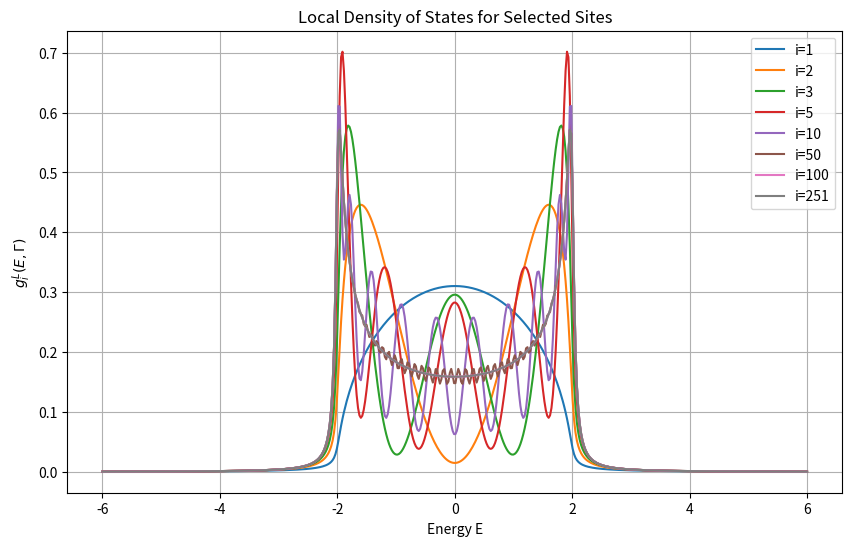

Source code (Python):
import numpy as np
import matplotlib.pyplot as plt
import time 

N = 501         # Chain length
V = -1          # Energy at neigbhour
epsilon = 0     # Energy at site
gamma = 0.05    # Broadening factor
LDOS_sites = [0, 1, 2, 4, 9, 49, 99, 250]
energy_range = np.linspace(-6, 6, 500)  # Energy range for LDOS calculation


def hamiltonian(N, epsilon, V):
    "Create a hamilitonian"
    size = N
    H = np.zeros((size, size))
    np.fill_diagonal(H, epsilon)
    np.fill_diagonal(H[1:], V)
    np.fill_diagonal(H[:, 1:], V)

    return H

def sums(E_values, E_lambda, Gamma):
    return (Gamma / np.pi) / ((E_values - E_lambda) ** 2 + Gamma ** 2)

def compute_LDOS(H, sites, E_range=(-6, 6), Gamma=0.05, num_points=500):
    
    start_time = time.time() # Benchmarking
    
    E_values = np.linspace(E_range[0], E_range[1], num_points)
    eigenvalues, eigenvectors = np.linalg.eigh(H)  
    
    ldos = {site: np.zeros_like(E_values) for site in sites}
    
    for site in sites:
        for lambda_idx in range(len(eigenvalues)):
            ldos[site] += (np.abs(eigenvectors[site, lambda_idx])**2) * sums(E_values, eigenvalues[lambda_idx], Gamma)
    
    end_time = time.time()
    print(f"LDOS computation time: {end_time - start_time:.4f} seconds")
    
    return E_values, ldos

H = hamiltonian(N, epsilon, V)
E_values, LDOS = compute_LDOS(H, LDOS_sites, Gamma=gamma)

# Plot LDOS for the selected sites
plt.figure(figsize=(10, 6))
for site in LDOS_sites:
    plt.plot(energy_range, LDOS[site], label=f"i={site+1}")
plt.xlabel("Energy E")
plt.ylabel(r"$g^L_{i}(E, \Gamma)$")
plt.title("Local Density of States for Selected Sites")
plt.legend()
plt.grid()
plt.show()

#plt.savefig("Comp_Proj1/Figures/task1.pdf")
